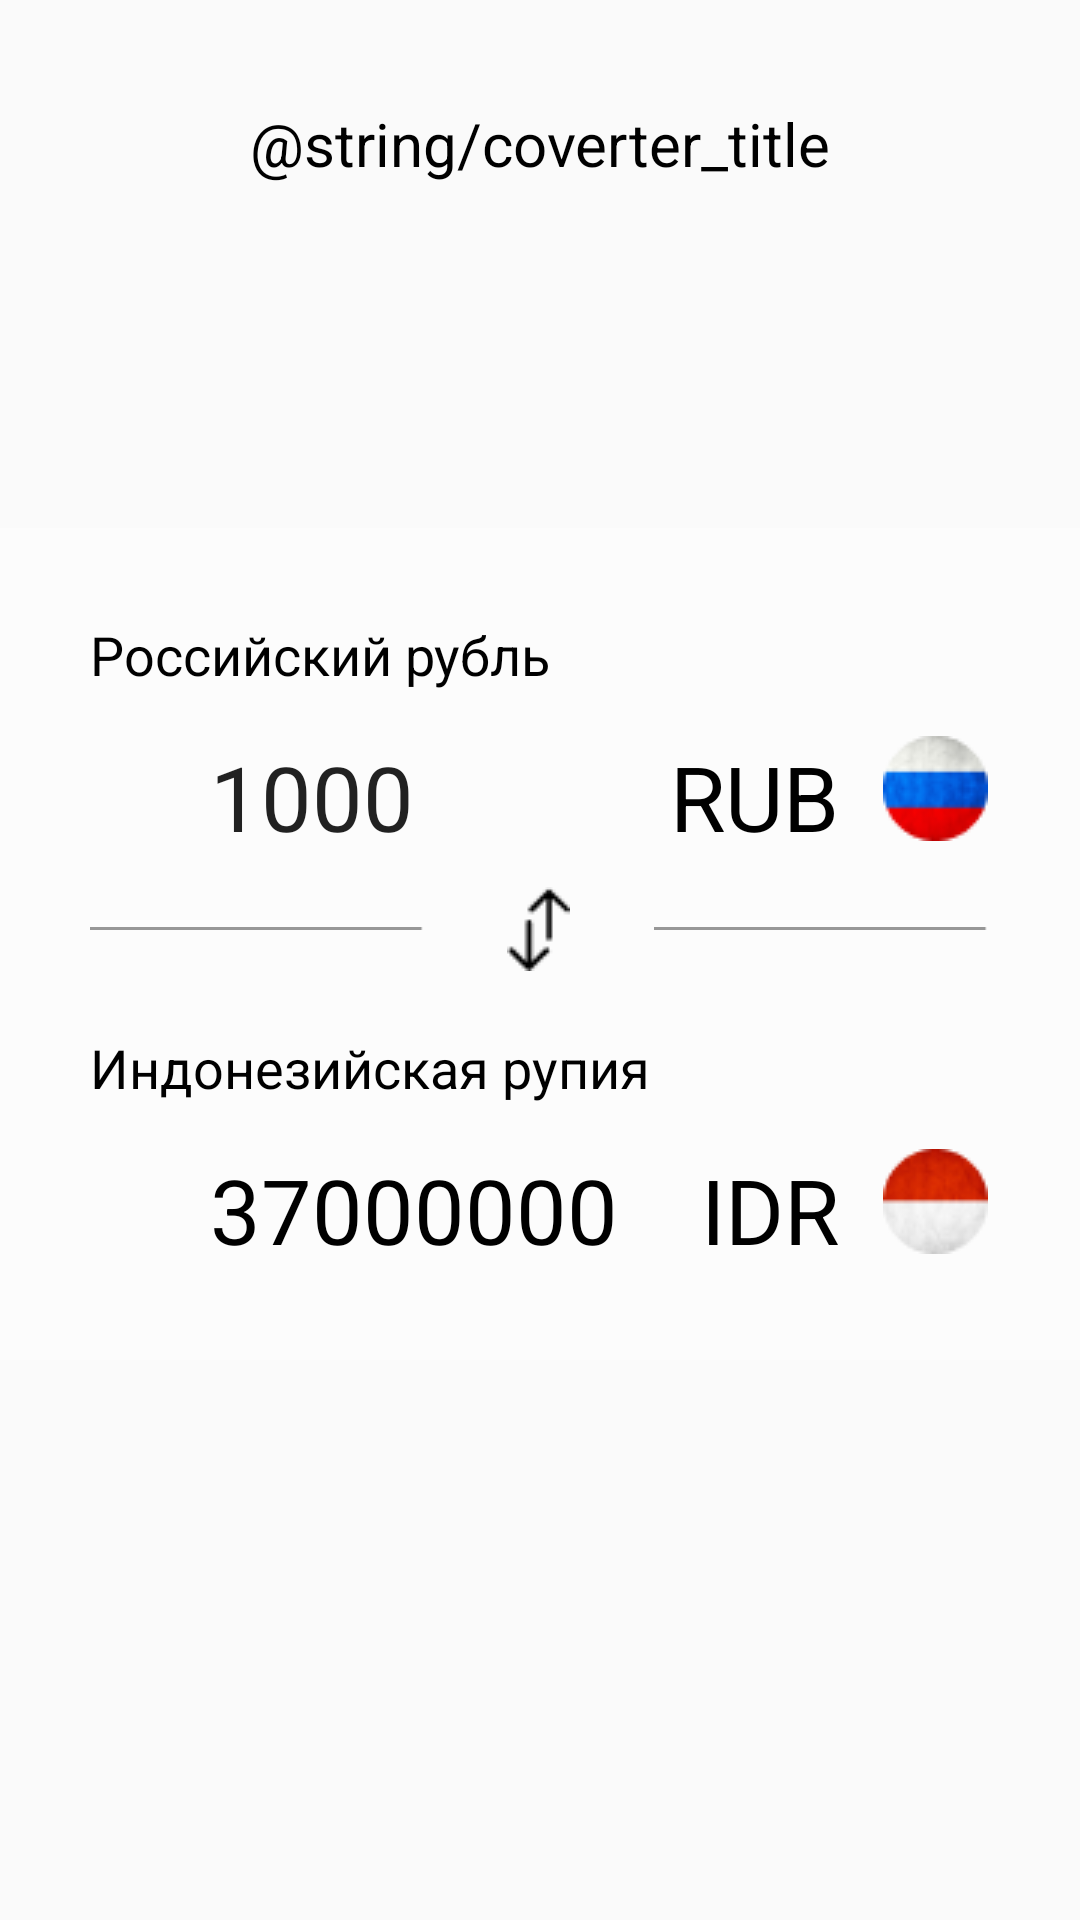

Layout XML and referenced resources for this Android screen:
<!-- AndroidManifest.xml: application theme AppTheme -->
<!-- res/layout/converter_activity.xml -->
<?xml version="1.0" encoding="utf-8"?>
<LinearLayout xmlns:android="http://schemas.android.com/apk/res/android"
    android:orientation="vertical"
    android:layout_width="match_parent"
    android:layout_height="match_parent">

    <androidx.appcompat.widget.Toolbar
        xmlns:app="http://schemas.android.com/apk/res-auto"
        android:id="@+id/toolbar"
        android:layout_width="match_parent"
        android:layout_height="?attr/actionBarSize"
        android:background="@android:color/transparent"
        android:layout_marginTop="20dp"
        app:theme="@style/ThemeOverlay.AppCompat.ActionBar">

        <TextView
            android:layout_width="wrap_content"
            android:layout_height="wrap_content"
            android:text="@string/coverter_title"
            android:layout_gravity="center"
            android:textColor="@color/mainActionBarText"
            android:textSize="20sp"
            android:id="@+id/toolbar_title" />
    </androidx.appcompat.widget.Toolbar>


    <TableLayout
        android:layout_width="match_parent"
        android:layout_height="wrap_content"
        android:layout_marginTop="100dp"
        android:padding="30dp"
        android:stretchColumns="*"
        android:background="@color/tranperentColorPrimary">

        <TableRow>
            <TextView
                android:id="@+id/first_currency_type"
                android:textSize="18sp"
                android:text="Российский рубль"
                android:layout_width="match_parent"
                android:layout_height="wrap_content"
                android:textColor="@color/black"
                android:layout_span="5"/>
        </TableRow>

        <TableRow
            android:paddingTop="15dp"
            android:paddingBottom="10dp">
            <EditText
                android:id="@+id/first_currency_value"
                android:layout_width="wrap_content"
                android:layout_height="wrap_content"
                android:layout_span="3"
                android:background="@android:color/transparent"
                android:text="1000"
                android:gravity="left"
                android:layout_marginLeft="40dp"
                android:textSize="30sp"
                android:inputType="number" />

            <LinearLayout
                android:orientation="horizontal"
                android:gravity="right"
                android:layout_width="match_parent"
                android:layout_height="match_parent"
                android:layout_span="2"
                android:onClick="OnChangeFirstCurrency">

                <TextView
                    android:id="@+id/first_currency_code"
                    android:textSize="30sp"
                    android:text="RUB  "
                    android:layout_width="wrap_content"
                    android:layout_height="wrap_content"
                    android:textColor="@color/black"
                    android:layout_span="3" />
                <ImageView
                    android:id="@+id/first_currency_img"
                    android:layout_width="wrap_content"
                    android:layout_height="wrap_content"
                    android:src="@drawable/rub"/>
            </LinearLayout>

        </TableRow>

        <TableRow>
            <ImageView
                android:layout_width="wrap_content"
                android:layout_height="wrap_content"
                android:src="@drawable/line"
                android:layout_gravity="center"
                android:layout_span="2"
                />
            <ImageView
                android:layout_width="wrap_content"
                android:layout_height="wrap_content"
                android:src="@drawable/double_arrow"
                android:layout_gravity="center"
                android:layout_span="1"
                android:onClick="OnChangeCurrencies"
                />
            <ImageView
                android:layout_width="wrap_content"
                android:layout_height="wrap_content"
                android:layout_gravity="center"
                android:src="@drawable/line"
                android:layout_span="2"
                />
        </TableRow>

        <TableRow
            android:paddingTop="20dp">
            <TextView
                android:id="@+id/second_currency_type"
                android:textSize="18sp"
                android:text="Индонезийская рупия"
                android:textColor="@color/black"
                android:layout_width="match_parent"
                android:layout_height="wrap_content"
                android:layout_span="5"/>
        </TableRow>

        <TableRow
            android:paddingTop="15dp">
            <TextView
                android:id="@+id/second_currency_value"
                android:textSize="30sp"
                android:text="37000000"
                android:layout_width="wrap_content"
                android:layout_height="wrap_content"
                android:textColor="@color/black"
                android:gravity="left"
                android:layout_marginLeft="40dp"
                android:layout_span="3"/>

            <LinearLayout
                android:orientation="horizontal"
                android:gravity="right"
                android:layout_width="match_parent"
                android:layout_height="match_parent"
                android:layout_span="2"
                android:onClick="OnChangeSecondCurrency">

                <TextView
                    android:id="@+id/second_currency_code"
                    android:textSize="30sp"
                    android:text="IDR  "
                    android:textColor="@color/black"
                    android:layout_width="wrap_content"
                    android:layout_height="wrap_content"
                    android:layout_span="3"/>
                <ImageView
                    android:id="@+id/second_currency_img"
                    android:layout_width="wrap_content"
                    android:layout_height="wrap_content"
                    android:src="@drawable/idr"/>
            </LinearLayout>
        </TableRow>

    </TableLayout>

</LinearLayout>
<!-- resources referenced by this layout -->
<resources>
  <color name="black">#000000</color>
  <color name="mainActionBarText">#000000</color>
  <color name="tranperentColorPrimary">#80FFFFFF</color>
  <!-- drawable double_arrow: png bitmap (drawable, 334 bytes) -->
  <!-- drawable idr: png bitmap (drawable, 2029 bytes) -->
  <!-- drawable line: png bitmap (drawable, 136 bytes) -->
  <!-- drawable rub: png bitmap (drawable, 2320 bytes) -->
  <style name="AppTheme" parent="Theme.AppCompat.Light">
          
          <item name="colorPrimary">@color/colorPrimary</item>
          <item name="colorPrimaryDark">@color/colorPrimaryDark</item>
          <item name="colorAccent">@color/colorAccent</item>
  
      </style>
  <color name="colorPrimary">#FFFFFF</color>
  <color name="colorPrimaryDark">#FFFFFF</color>
  <color name="colorAccent">#D81B60</color>
</resources>
